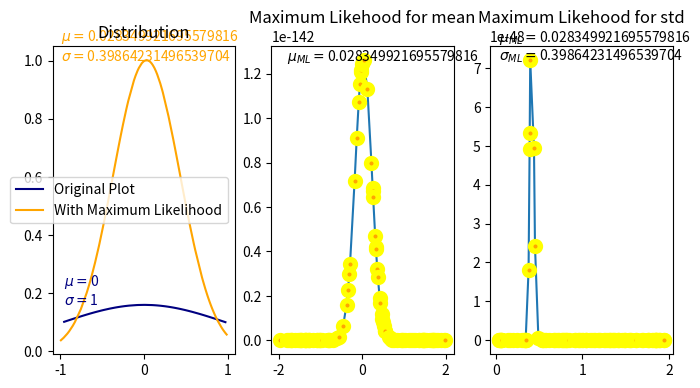
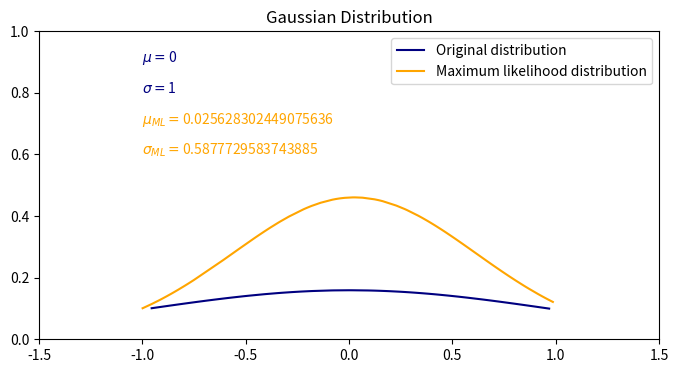

The script that saved these images, in order:
import numpy as np
import matplotlib.pyplot as plt
import pandas as pd
#from matplotlib.gridspec import GridSpec


class MaximumLikelihood:
    def __init__(self, mean = 0, std = 1, datapoints = 100):
        self.mean = mean
        self.std = std
        self.distribution = pd.DataFrame()
        self.no_of_datapoints = datapoints
        self.distribution = self.gaussianDistribution(self.mean,self.std)
        #self.fig_1, self.axes_1 = plt.subplots(figsize=(8, 4), nrows=2, ncols=3)

    def gaussianDistribution(self,mean,std):
        X = self.generateRandomValues()
        N = []
        for x in X:
            N.append((1/(2*np.pi*np.square(std)))*np.exp((-1/(2*np.square(std)))*np.square(x-mean)))
        return pd.DataFrame({'X': X, 'Distribution': N})
        #return N
    def likelihood(self,mean,std):
        #X = self.generateRandomValues()
        likelihood = 1
        #N = []
        X = self.distribution.X
        for x in X:
            #N.append((1 / (2 * np.pi * np.square(self.std))) * np.exp(
            #    (-1 / (2 * np.square(self.std))) * np.square(x - self.mean)))
            likelihood *= (1 / (2 * np.pi * np.square(std))) * np.exp(
                (-1 / (2 * np.square(std))) * np.square(x - mean))
        #self.distribution = pd.DataFrame({'X': X, 'Distribution': N})
        return likelihood

    def maximumLikelihood(self):
        estimate_mean = np.random.uniform(low=-2, high=2, size=(100,))
        np.append(estimate_mean,0)
        std=2
        likelihood_output = []
        for m in estimate_mean:
            likelihood_output.append(self.likelihood(m,std))

        df = pd.DataFrame({'estimate_mean':estimate_mean,'likelihood':likelihood_output})
        max_likelihood_idx = df['likelihood'].idxmax()
        max_likelihood_value= df['likelihood'].max()
        mean_ML = df['estimate_mean'][max_likelihood_idx]
        df = df.sort_values(by='estimate_mean', ignore_index=True)

        ###Plot Graph######
        fig_1, axes_1 = plt.subplots(figsize=(8,4),nrows=1, ncols=3)

        ####Plot Original Distribution ############
        dist_df=self.distribution.sort_values(by='X',ignore_index=True)
        axes_1[0].plot(dist_df.X, dist_df.Distribution,color='navy', label='Original Plot')
        axes_1[0].text(dist_df['X'][0], dist_df.sort_values(by='Distribution')['Distribution'].iloc[-2], r'$\mu = $' + str(self.mean)+"\n"+r'$\sigma = $'+str(self.std),
                       color='navy')
        axes_1[0].set_title('Distribution')

        ####Plot for maximization for mean ############
        axes_1[1].plot(df.estimate_mean,df.likelihood,marker='o', markersize=7, markerfacecolor='orange',
                    markeredgecolor='yellow', markeredgewidth=4)
        axes_1[1].text(df['estimate_mean'][1],max_likelihood_value,r'$\mu_{ML} = $'+str(mean_ML)+'    '+ r'$\sigma = 2$',color='black')
        axes_1[1].set_title('Maximum Likehood for mean')

        ####Calculate maximum likelihood of std ############
        estimate_std = np.random.uniform(low=0, high=2, size=(100,))
        np.append(estimate_std, 1)
        #std = 2
        likelihood_output = []
        for s in estimate_std:
            likelihood_output.append(self.likelihood(mean_ML, s))

        df_std = pd.DataFrame({'estimate_std': estimate_std, 'likelihood': likelihood_output})
        max_likelihood_idx = df_std['likelihood'].idxmax()
        max_likelihood_value = df_std['likelihood'].max()
        std_ML = df_std['estimate_std'][max_likelihood_idx]
        df_std = df_std.sort_values(by='estimate_std',ignore_index=True)

        ####Plot for maximization for std ############

        axes_1[2].plot(df_std.estimate_std, df_std.likelihood, marker='o', markersize=7, markerfacecolor='orange',
                       markeredgecolor='yellow', markeredgewidth=4)
        axes_1[2].text(df_std['estimate_std'][0], max_likelihood_value,r'$\mu_{ML} = $' + str(mean_ML) +"\n", color='black')
        y_cord = df_std.sort_values(by='likelihood')['likelihood'].iloc[-2]
        axes_1[2].text(df_std['estimate_std'][0], max_likelihood_value,
                       r'$\sigma_{ML} = $' + str(std_ML), color='black')
        axes_1[2].set_title('Maximum Likehood for std')

        ####Plot Distribution after maximization ############
        df = self.gaussianDistribution(mean_ML, std_ML)
        dist_df = df.sort_values(by='X', ignore_index=True)
        axes_1[0].plot(dist_df.X, dist_df.Distribution, color='orange',label='With Maximum Likelihood')
        axes_1[0].text(dist_df['X'][0], dist_df.sort_values(by='Distribution')['Distribution'].iloc[-2],
                       r'$\mu = $' +str(mean_ML)+ "\n" + r'$\sigma = $'+str(std_ML),
                       color='orange')
        axes_1[0].legend(loc=0)
        fig_1.savefig("maximumLikelihood")
        plt.show()

    def maximumLikelihoodDervWay(self):
        dist_df = self.distribution.sort_values(by='X', ignore_index=True)
        mean_ML = dist_df.X.sum()/self.no_of_datapoints
        variance_ML = dist_df['X'].apply(lambda x: np.power((x-mean_ML),2)).sum()
        std_ML = np.sqrt((variance_ML/self.no_of_datapoints))
        print(mean_ML)
        print(std_ML)

        fig_1, axes_1 = plt.subplots(figsize=(8, 4), nrows=1, ncols=1)
        axes_1.set_title("Gaussian Distribution")
        axes_1.set_ylim([0,1])
        axes_1.set_xlim([-1.5, 1.5])
        axes_1.plot(dist_df.X,dist_df.Distribution, color ='navy', label='Original distribution')

        df = self.gaussianDistribution(mean_ML,std_ML)
        dist_df = df.sort_values(by='X', ignore_index=True)
        axes_1.plot(dist_df.X, dist_df.Distribution, color='orange', label = 'Maximum likelihood distribution')
        axes_1.legend(loc=0)
        axes_1.text(-1, 0.9, r'$\mu = $' + str(self.mean), color='navy')
        axes_1.text(-1, 0.8, r'$\sigma = $' + str(self.std), color= 'navy')
        axes_1.text(-1, 0.7, r'$\mu_{ML} = $' + str(mean_ML), color='orange')
        axes_1.text(-1,0.6,r'$\sigma_{ML} =$' + str(std_ML),color='orange')
        fig_1.savefig("maximumLikelihoodDervWay")
        plt.show()





    def plotGraph(self):
        np_array = self.distribution.values
        x_values = np_array[:,0]
        y_values = np_array[:,1]
        fig_1, axes_1 = plt.subplots(figsize=(8,4),nrows=1, ncols=1)
        axes_1.scatter(x_values,y_values)
        plt.show()

    def generateRandomValues(self):
        V = np.random.uniform(low=-1, high=1, size=(100,))
        #for _ in range(self.no_of_datapoints+1):
        #    V.append(np.random.random())
        return V

ml = MaximumLikelihood()
#ml.gaussianDistribution()
#ml.plotGraph()
ml.maximumLikelihood()
ml.maximumLikelihoodDervWay()